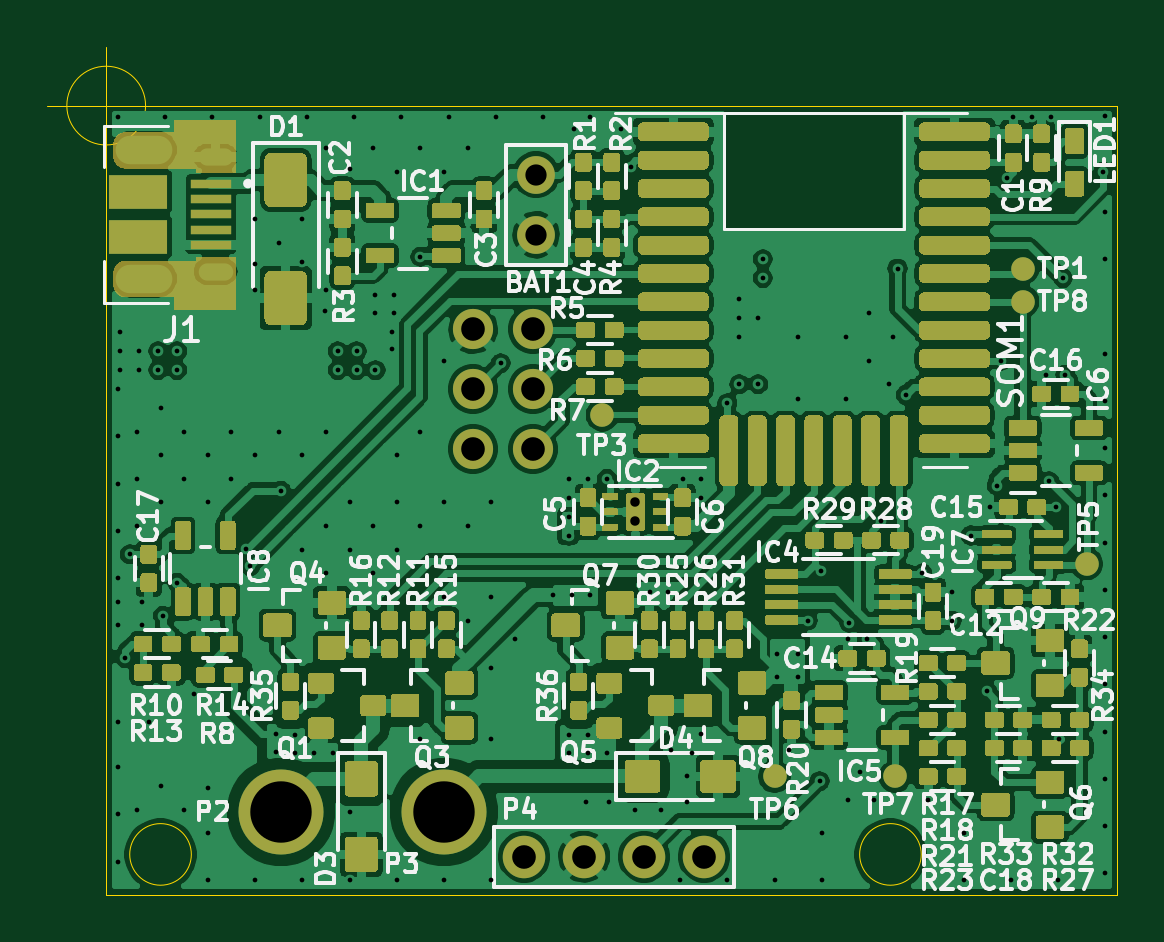
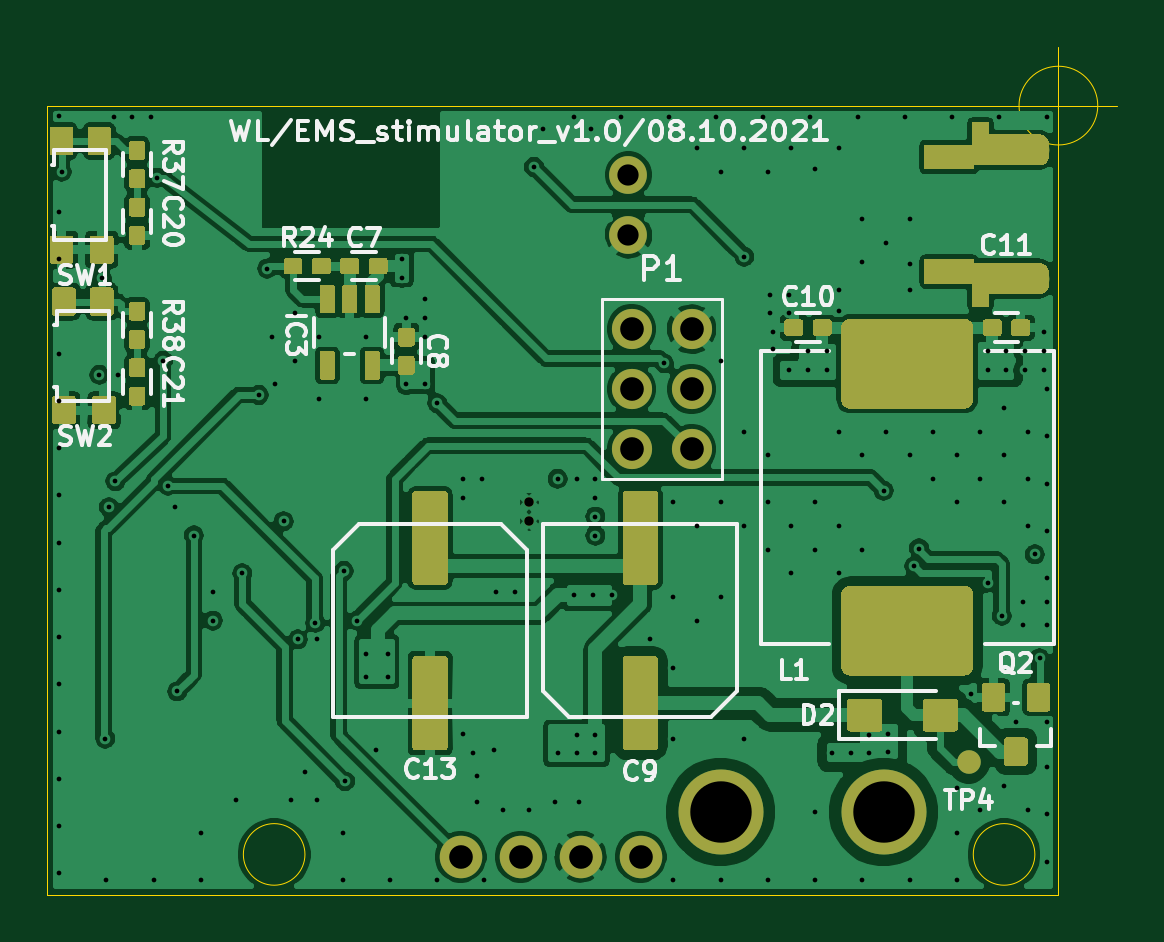
Circuit board: 10 layer files. Board 45.3 x 35.9 mm.
- bottom_copper: EMS_stimulator-B_Cu.gbl (193859 bytes)
- bottom_mask: EMS_stimulator-B_Mask.gbs (20638 bytes)
- paste: EMS_stimulator-B_Paste.gbp (14109 bytes)
- bottom_silk: EMS_stimulator-B_SilkS.gbo (25682 bytes)
- outline: EMS_stimulator-Edge_Cuts.gm1 (975 bytes)
- top_copper: EMS_stimulator-F_Cu.gtl (354388 bytes)
- top_mask: EMS_stimulator-F_Mask.gts (72619 bytes)
- paste: EMS_stimulator-F_Paste.gtp (65413 bytes)
- top_silk: EMS_stimulator-F_SilkS.gto (72399 bytes)
- drill: EMS_stimulator.drl (3423 bytes)

=== bottom_copper: EMS_stimulator-B_Cu.gbl (193859 bytes, source omitted) ===
=== bottom_mask: EMS_stimulator-B_Mask.gbs (20638 bytes, source omitted) ===
=== paste: EMS_stimulator-B_Paste.gbp (14109 bytes, source omitted) ===
=== bottom_silk: EMS_stimulator-B_SilkS.gbo (25682 bytes, source omitted) ===
=== outline: EMS_stimulator-Edge_Cuts.gm1 ===
G04 #@! TF.GenerationSoftware,KiCad,Pcbnew,(5.1.8)-1*
G04 #@! TF.CreationDate,2021-10-08T14:04:12+02:00*
G04 #@! TF.ProjectId,EMS_stimulator,454d535f-7374-4696-9d75-6c61746f722e,rev?*
G04 #@! TF.SameCoordinates,PX57bcf00PY4755b80*
G04 #@! TF.FileFunction,Profile,NP*
%FSLAX46Y46*%
G04 Gerber Fmt 4.6, Leading zero omitted, Abs format (unit mm)*
G04 Created by KiCad (PCBNEW (5.1.8)-1) date 2021-10-08 14:04:12*
%MOMM*%
%LPD*%
G01*
G04 APERTURE LIST*
G04 #@! TA.AperFunction,Profile*
%ADD10C,0.050000*%
G04 #@! TD*
G04 APERTURE END LIST*
D10*
X3603840Y-31700000D02*
G75*
G03*
X3603840Y-31700000I-1303840J0D01*
G01*
X1666666Y0D02*
G75*
G03*
X1666666Y0I-1666666J0D01*
G01*
X-2500000Y0D02*
X2500000Y0D01*
X0Y2500000D02*
X0Y-2500000D01*
X34503840Y-31700000D02*
G75*
G03*
X34503840Y-31700000I-1303840J0D01*
G01*
X42800000Y0D02*
X23200000Y0D01*
X42800000Y-33400000D02*
X42800000Y0D01*
X0Y-33400000D02*
X42800000Y-33400000D01*
X0Y0D02*
X0Y-33400000D01*
X23200000Y0D02*
X0Y0D01*
M02*

=== top_copper: EMS_stimulator-F_Cu.gtl (354388 bytes, source omitted) ===
=== top_mask: EMS_stimulator-F_Mask.gts (72619 bytes, source omitted) ===
=== paste: EMS_stimulator-F_Paste.gtp (65413 bytes, source omitted) ===
=== top_silk: EMS_stimulator-F_SilkS.gto (72399 bytes, source omitted) ===
=== drill: EMS_stimulator.drl ===
M48
; DRILL file {KiCad (5.1.8)-1} date 10/08/21 14:04:30
; FORMAT={-:-/ absolute / metric / decimal}
; #@! TF.CreationDate,2021-10-08T14:04:30+02:00
; #@! TF.GenerationSoftware,Kicad,Pcbnew,(5.1.8)-1
FMAT,2
METRIC
T1C0.200
T2C0.400
T3C0.650
T4C0.700
T5C0.900
T6C1.000
T7C2.600
%
G90
G05
T1
X0.5Y-0.5
X0.5Y-12.0
X0.5Y-14.0
X0.5Y-16.0
X0.5Y-18.0
X0.5Y-20.0
X0.5Y-21.0
X0.5Y-22.0
X0.5Y-26.09
X0.5Y-28.0
X0.5Y-30.0
X0.5Y-32.0
X0.6Y-9.6
X0.6Y-10.4
X0.6Y-11.2
X0.8Y-23.4
X1.0Y-19.0
X1.3Y-13.8
X1.3Y-15.8
X1.3Y-17.8
X1.3Y-29.8
X1.4Y-10.4
X1.4Y-11.2
X1.5Y-21.0
X1.5Y-22.0
X1.8Y-26.1
X2.2Y-10.4
X2.2Y-11.2
X2.3Y-12.8
X2.3Y-14.8
X2.3Y-16.8
X2.3Y-28.8
X2.4Y-21.6
X2.5Y-0.5
X3.0Y-10.4
X3.0Y-11.2
X3.0Y-20.2
X3.3Y-13.8
X3.3Y-15.8
X3.3Y-29.8
X3.7Y-24.9
X4.3Y-14.8
X4.3Y-16.8
X4.3Y-28.9
X4.3Y-30.8
X4.3Y-32.8
X4.5Y-0.5
X5.3Y-13.8
X5.3Y-15.8
X5.9Y-18.75
X6.1Y-19.5
X6.3Y-4.8
X6.3Y-6.7
X6.3Y-7.8
X6.3Y-14.8
X6.3Y-32.8
X6.5Y-0.5
X7.2Y-26.6
X7.2Y-27.35
X7.3Y-5.8
X7.3Y-13.8
X7.4Y-16.3
X8.0Y-26.65
X8.0Y-27.4
X8.3Y-4.8
X8.3Y-6.6
X8.3Y-14.8
X8.3Y-18.8
X8.3Y-32.8
X8.5Y-0.5
X8.8Y-27.4
X9.27Y-8.69
X9.3Y-1.8
X9.3Y-7.8
X9.3Y-13.8
X9.3Y-17.8
X9.3Y-19.8
X9.6Y-27.4
X9.8Y-10.4
X9.8Y-11.2
X10.3Y-2.7
X10.3Y-16.8
X10.3Y-18.8
X10.3Y-29.9
X10.3Y-32.8
X10.5Y-0.5
X10.6Y-10.4
X10.6Y-11.2
X11.3Y-1.8
X11.3Y-17.8
X11.3Y-19.8
X11.4Y-8.0
X11.4Y-8.8
X11.4Y-11.2
X12.1Y-9.6
X12.1Y-10.3
X12.2Y-8.0
X12.2Y-8.8
X12.3Y-2.8
X12.3Y-14.8
X12.3Y-16.8
X12.3Y-18.8
X12.3Y-32.8
X12.5Y-0.5
X13.3Y-1.8
X13.3Y-6.4
X13.3Y-13.8
X13.3Y-17.8
X13.3Y-26.8
X14.3Y-2.8
X14.3Y-10.8
X14.3Y-16.8
X14.3Y-20.8
X14.3Y-32.8
X14.5Y-0.5
X15.3Y-1.8
X15.3Y-17.8
X15.3Y-21.8
X16.3Y-16.8
X16.3Y-20.8
X16.3Y-23.8
X16.3Y-26.8
X16.3Y-32.8
X16.5Y-0.5
X16.7Y-10.9
X17.3Y-22.6
X18.5Y-0.5
X18.9Y-20.7
X19.6Y-15.8
X19.6Y-16.6
X19.6Y-17.4
X19.6Y-18.2
X19.6Y-26.65
X19.6Y-27.4
X19.7Y-20.7
X19.8Y-1.0
X20.3Y-29.5
X20.4Y-15.8
X20.4Y-26.65
X20.4Y-27.4
X20.5Y-0.5
X20.5Y-20.7
X21.2Y-15.8
X21.2Y-27.4
X21.3Y-29.5
X21.8Y-1.0
X22.2Y-2.6
X22.4Y-29.8
X23.0Y-20.6
X23.5Y-29.8
X23.8Y-20.6
X23.9Y-27.3
X24.3Y-32.8
X24.4Y-15.8
X24.6Y-28.4
X24.6Y-29.5
X24.8Y-27.4
X25.2Y-15.8
X25.2Y-16.6
X25.2Y-26.6
X26.3Y-12.6
X26.3Y-32.8
X26.8Y-8.2
X26.8Y-9.0
X26.8Y-9.8
X26.8Y-11.8
X27.6Y-9.0
X27.6Y-11.8
X27.8Y-6.5
X27.8Y-7.3
X28.3Y-32.8
X28.4Y-23.2
X28.4Y-24.2
X28.9Y-27.3
X29.3Y-9.8
X29.3Y-12.4
X29.3Y-23.2
X29.3Y-24.2
X29.7Y-21.8
X30.2Y-28.6
X30.25Y-19.7
X30.3Y-30.8
X30.3Y-32.8
X31.3Y-9.8
X31.3Y-12.4
X31.4Y-22.6
X31.4Y-29.4
X31.45Y-21.9
X31.9Y-28.2
X32.2Y-22.6
X32.3Y-8.8
X32.3Y-10.8
X32.5Y-29.4
X32.8Y-17.6
X33.15Y-11.8
X33.3Y-9.8
X33.5Y-6.9
X33.85Y-12.25
X34.55Y-19.8
X34.8Y-29.4
X35.8Y-20.6
X35.8Y-21.8
X36.3Y-30.8
X36.3Y-32.8
X36.6Y-18.2
X37.3Y-24.8
X37.4Y-17.0
X37.7Y-16.1
X37.9Y-10.8
X38.15Y-3.05
X38.3Y-32.8
X38.4Y-0.5
X39.2Y-0.5
X39.8Y-11.4
X39.918Y-15.9
X40.0Y-0.5
X40.2Y-17.0
X40.3Y-32.8
X40.35Y-26.8
X40.5Y-7.3
X40.6Y-11.4
X42.2Y-2.8
X42.3Y-0.45
X42.3Y-4.5
X42.3Y-6.5
X42.3Y-10.5
X42.3Y-12.5
X42.3Y-14.5
X42.3Y-16.5
X42.3Y-18.5
X42.3Y-20.5
X42.3Y-22.5
X42.3Y-24.5
X42.3Y-26.5
X42.3Y-28.5
X42.3Y-30.5
X42.3Y-32.5
T2
X22.4Y-16.8
X22.4Y-17.6
T5
X18.2Y-2.93
X18.2Y-5.47
T6
X15.53Y-9.46
X15.53Y-12.0
X15.53Y-14.54
X18.07Y-9.46
X18.07Y-12.0
X18.07Y-14.54
X17.69Y-31.8
X20.23Y-31.8
X22.77Y-31.8
X25.31Y-31.8
T7
X7.4Y-29.9
X14.3Y-29.9
T3
G00X4.83Y-2.175
M15
G01X4.43Y-2.175
M16
G05
G00X4.83Y-7.025
M15
G01X4.43Y-7.025
M16
G05
T4
G00X1.85Y-1.875
M15
G01X1.35Y-1.875
M16
G05
G00X1.85Y-7.325
M15
G01X1.35Y-7.325
M16
G05
T0
M30

